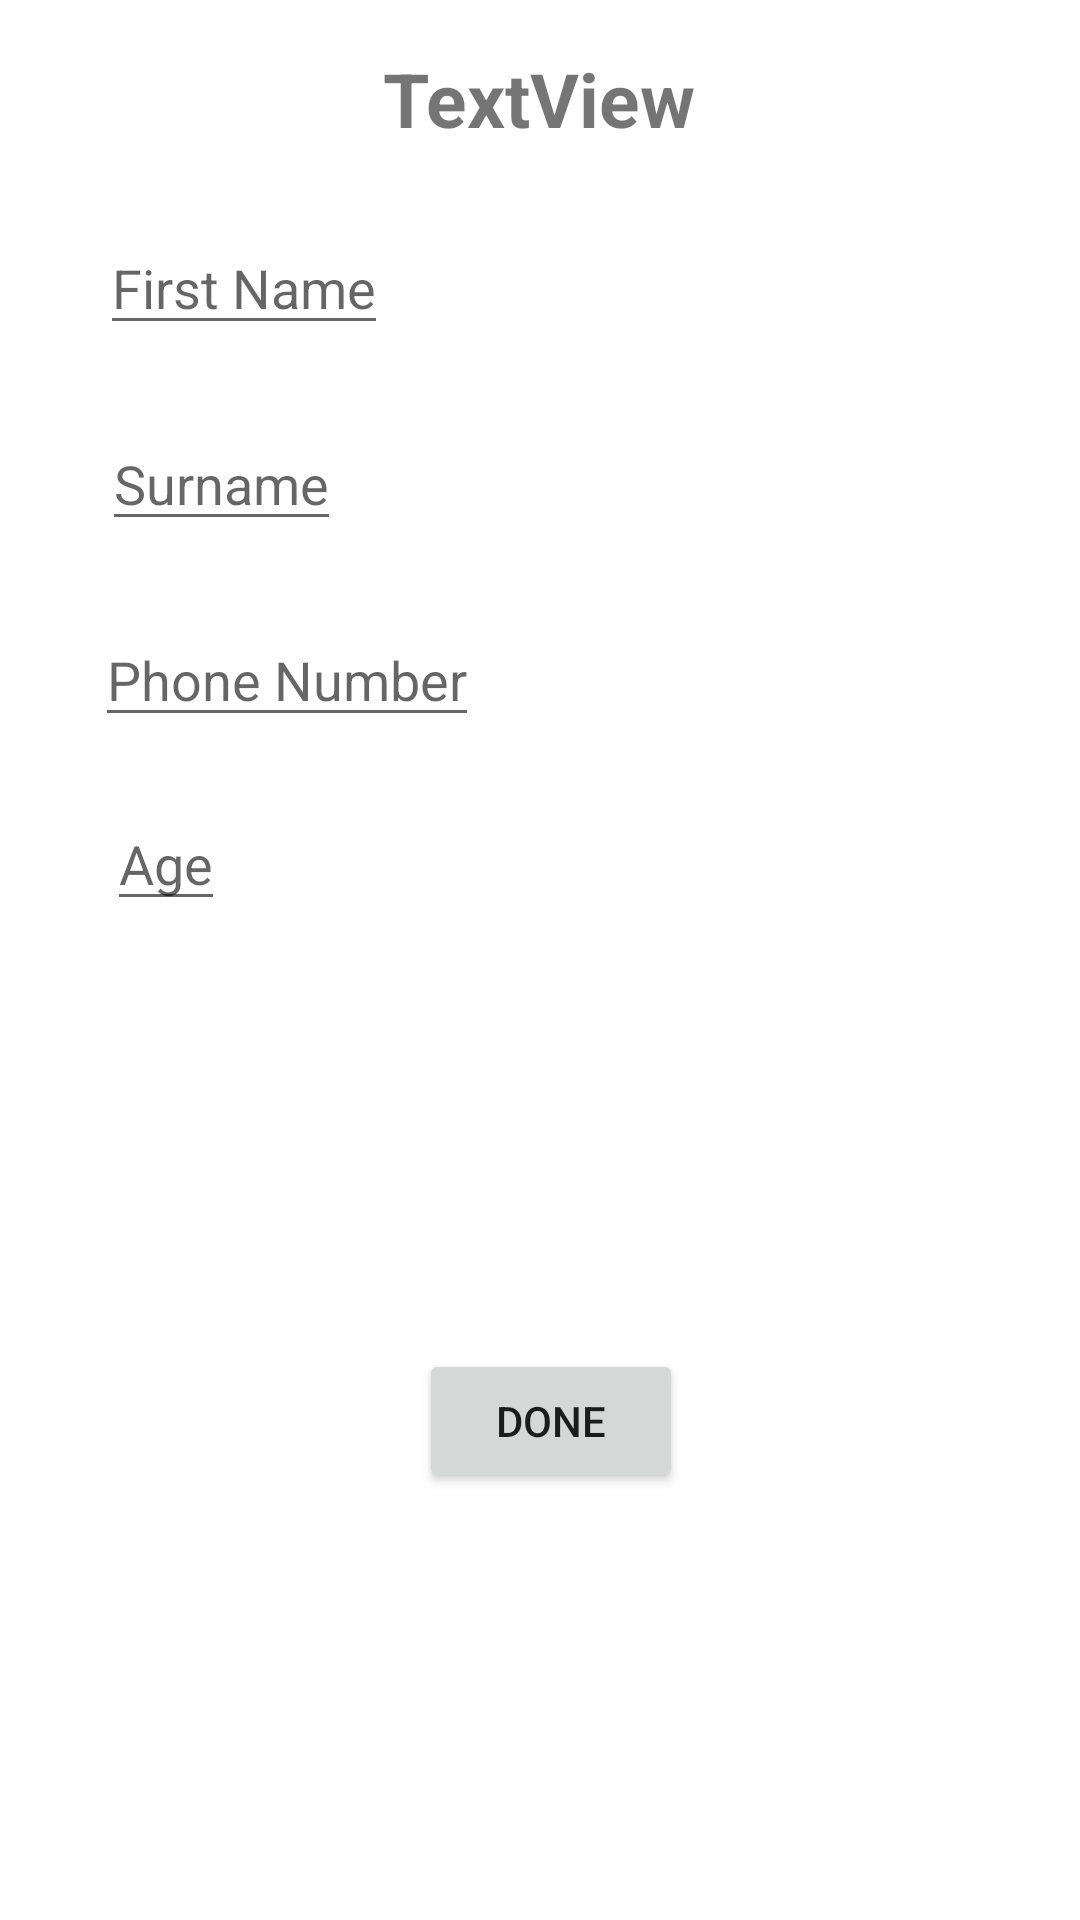

Produce the Android XML layout that renders to this screen, including the resource entries it uses.
<!-- AndroidManifest.xml: application theme AppTheme -->
<!-- res/layout/activity_profile.xml -->
<?xml version="1.0" encoding="utf-8"?>
<androidx.constraintlayout.widget.ConstraintLayout xmlns:android="http://schemas.android.com/apk/res/android"
    xmlns:app="http://schemas.android.com/apk/res-auto"
    xmlns:tools="http://schemas.android.com/tools"
    android:layout_width="match_parent"
    android:layout_height="match_parent"
    tools:context=".ProfileActivity">

    <EditText
        android:id="@+id/edit_fname"
        android:layout_width="wrap_content"
        android:layout_height="wrap_content"
        android:layout_marginTop="24dp"
        android:hint="@string/first_name"
        app:layout_constraintEnd_toEndOf="parent"
        app:layout_constraintHorizontal_bias="0.126"
        app:layout_constraintStart_toStartOf="parent"
        app:layout_constraintTop_toBottomOf="@+id/textView" />

    <EditText
        android:id="@+id/edit_age"
        android:layout_width="wrap_content"
        android:layout_height="wrap_content"
        android:layout_marginTop="20dp"
        android:hint="@string/age"
        app:layout_constraintEnd_toEndOf="parent"
        app:layout_constraintHorizontal_bias="0.111"
        app:layout_constraintStart_toStartOf="parent"
        app:layout_constraintTop_toBottomOf="@+id/edit_phone" />

    <EditText
        android:id="@+id/edit_phone"
        android:layout_width="wrap_content"
        android:layout_height="wrap_content"
        android:layout_marginTop="24dp"
        android:hint="@string/phone_number"
        app:layout_constraintEnd_toEndOf="parent"
        app:layout_constraintHorizontal_bias="0.136"
        app:layout_constraintStart_toStartOf="parent"
        app:layout_constraintTop_toBottomOf="@+id/edit_sname" />

    <EditText
        android:id="@+id/edit_sname"
        android:layout_width="wrap_content"
        android:layout_height="wrap_content"
        android:layout_marginTop="24dp"
        android:hint="@string/surname"
        app:layout_constraintEnd_toEndOf="parent"
        app:layout_constraintHorizontal_bias="0.121"
        app:layout_constraintStart_toStartOf="parent"
        app:layout_constraintTop_toBottomOf="@+id/edit_fname" />

    <Button
        android:id="@+id/button_done"
        android:layout_width="wrap_content"
        android:layout_height="wrap_content"
        android:text="Done"
        app:layout_constraintBottom_toBottomOf="parent"
        app:layout_constraintEnd_toEndOf="parent"
        app:layout_constraintHorizontal_bias="0.514"
        app:layout_constraintStart_toStartOf="parent"
        app:layout_constraintTop_toBottomOf="@+id/edit_age" />

    <TextView
        android:id="@+id/textView"
        android:layout_width="wrap_content"
        android:layout_height="wrap_content"
        android:layout_marginTop="16dp"
        android:text="TextView"
        android:textSize="25dp"
        android:textStyle="bold"
        app:layout_constraintEnd_toEndOf="parent"
        app:layout_constraintHorizontal_bias="0.499"
        app:layout_constraintStart_toStartOf="parent"
        app:layout_constraintTop_toTopOf="parent" />

</androidx.constraintlayout.widget.ConstraintLayout>
<!-- resources referenced by this layout -->
<resources>
  <string name="age">Age</string>
  <string name="first_name">First Name</string>
  <string name="phone_number">Phone Number</string>
  <string name="surname">Surname</string>
  <style name="AppTheme" parent="Theme.MaterialComponents.Light.DarkActionBar">
          
          <item name="colorPrimary">#19ABE7</item>
          <item name="colorPrimaryDark">#20BEFF</item>
          <item name="colorAccent">#FD0947</item>
      </style>
</resources>
